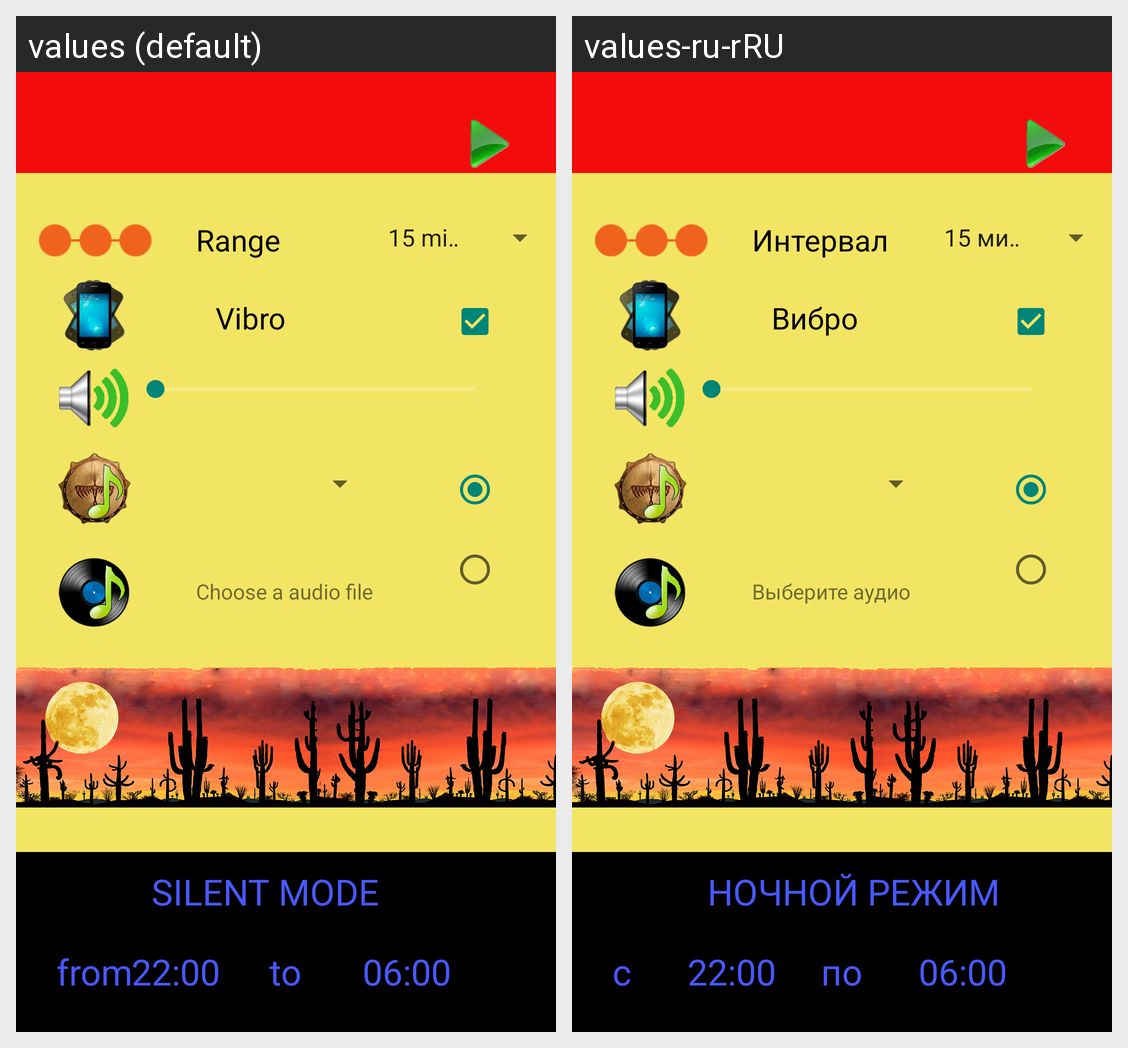

This grid shows one Android layout under two languages. Give, for every string resource on the screen, its name, the default text and each shown locale's text.
Android screen res/layout/activity_schedule.xml rendered under 2 locales, left to right: values (default), values-ru-rRU. Device: Nexus 5 (rendered at 1080×1920; each locale shown at half size, 540×960, under a caption strip naming it); theme MyTheme.
Strings drawn on this screen, with the default value and each locale's value (text and hints the layout hard-codes, and strings that could not be matched under every locale, appear in the picture but are not listed):

interval
  values: Range
  values-ru-rRU: Интервал

ChooseAudioFile
  values: Choose a audio file
  values-ru-rRU: Выберите аудио

Vibro
  values: Vibro
  values-ru-rRU: Вибро

SilentMode
  values: SILENT MODE
  values-ru-rRU: НОЧНОЙ РЕЖИМ

startTime
  values: from
  values-ru-rRU: с

endTime
  values: to
  values-ru-rRU: по
